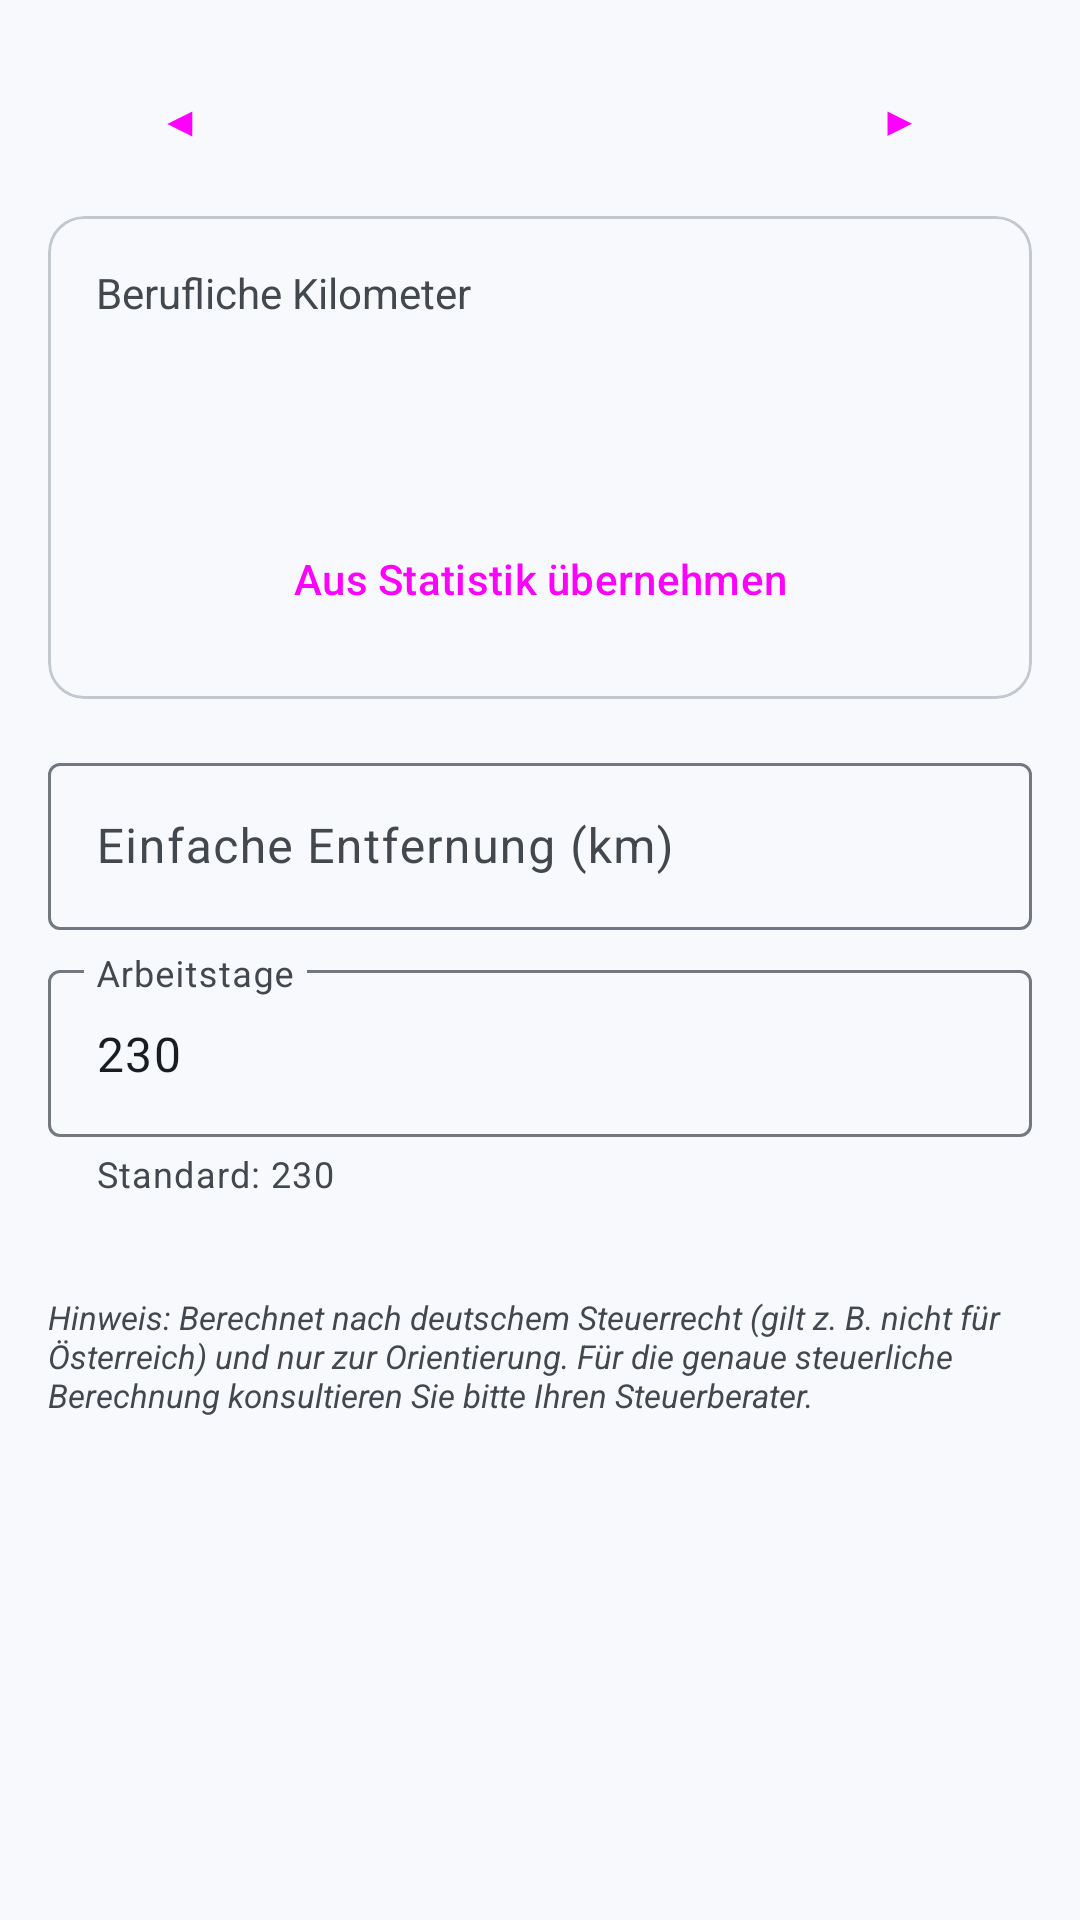

The Android layout XML behind this screen, and the referenced resources:
<!-- AndroidManifest.xml: application theme Theme.FOSStenbuch -->
<!-- res/layout/fragment_mileage.xml -->
<?xml version="1.0" encoding="utf-8"?>
<ScrollView xmlns:android="http://schemas.android.com/apk/res/android"
    xmlns:app="http://schemas.android.com/apk/res-auto"
    android:layout_width="match_parent"
    android:layout_height="match_parent">

    <LinearLayout
        android:layout_width="match_parent"
        android:layout_height="wrap_content"
        android:orientation="vertical"
        android:padding="16dp">

        <include
            android:id="@+id/year"
            layout="@layout/stats_stepper" />

        <com.google.android.material.card.MaterialCardView
            android:layout_width="match_parent"
            android:layout_height="wrap_content"
            android:layout_marginVertical="8dp">

            <LinearLayout
                android:layout_width="match_parent"
                android:layout_height="wrap_content"
                android:orientation="vertical"
                android:padding="16dp">

                <TextView
                    android:layout_width="wrap_content"
                    android:layout_height="wrap_content"
                    android:text="@string/mileage_business_km"
                    android:textColor="?attr/colorOnSurfaceVariant" />

                <TextView
                    android:id="@+id/stats_km"
                    android:layout_width="wrap_content"
                    android:layout_height="wrap_content"
                    android:textSize="24sp"
                    android:textStyle="bold" />

                <TextView
                    android:id="@+id/stats_trips"
                    android:layout_width="wrap_content"
                    android:layout_height="wrap_content"
                    android:layout_marginTop="4dp"
                    android:textColor="?attr/colorOnSurfaceVariant"
                    android:textSize="13sp" />

                
                <Button
                    android:id="@+id/use_stats"
                    style="@style/Widget.Material3.Button.OutlinedButton"
                    android:layout_width="match_parent"
                    android:layout_height="wrap_content"
                    android:layout_marginTop="8dp"
                    android:text="@string/mileage_use_stats" />
            </LinearLayout>
        </com.google.android.material.card.MaterialCardView>

        <com.google.android.material.textfield.TextInputLayout
            android:id="@+id/layout_one_way"
            android:layout_width="match_parent"
            android:layout_height="wrap_content"
            android:layout_marginTop="8dp"
            android:hint="@string/mileage_one_way_distance">

            
            <com.google.android.material.textfield.TextInputEditText
                android:id="@+id/one_way"
                android:layout_width="match_parent"
                android:layout_height="wrap_content"
                android:digits="0123456789.,"
                android:inputType="numberDecimal" />
        </com.google.android.material.textfield.TextInputLayout>

        <com.google.android.material.textfield.TextInputLayout
            android:id="@+id/layout_days"
            android:layout_width="match_parent"
            android:layout_height="wrap_content"
            android:layout_marginTop="8dp"
            android:hint="@string/mileage_working_days"
            app:helperText="@string/mileage_working_days_hint">

            <com.google.android.material.textfield.TextInputEditText
                android:id="@+id/days"
                android:layout_width="match_parent"
                android:layout_height="wrap_content"
                android:inputType="number"
                android:maxLength="3"
                android:text="230" />
        </com.google.android.material.textfield.TextInputLayout>

        <TextView
            android:id="@+id/rate_info"
            android:layout_width="match_parent"
            android:layout_height="wrap_content"
            android:layout_marginVertical="8dp"
            android:textColor="?attr/colorOnSurfaceVariant"
            android:textSize="12sp" />

        <com.google.android.material.card.MaterialCardView
            android:id="@+id/result"
            android:layout_width="match_parent"
            android:layout_height="wrap_content"
            android:layout_marginBottom="16dp"
            android:visibility="gone"
            app:strokeColor="?attr/colorPrimary"
            app:strokeWidth="2dp">

            <LinearLayout
                android:layout_width="match_parent"
                android:layout_height="wrap_content"
                android:orientation="vertical"
                android:padding="16dp">

                <TextView
                    android:layout_width="wrap_content"
                    android:layout_height="wrap_content"
                    android:text="@string/mileage_result"
                    android:textColor="?attr/colorPrimary"
                    android:textStyle="bold" />

                <TextView
                    android:id="@+id/total"
                    android:layout_width="wrap_content"
                    android:layout_height="wrap_content"
                    android:layout_marginBottom="12dp"
                    android:textColor="?attr/colorPrimary"
                    android:textSize="32sp"
                    android:textStyle="bold" />

                <TextView
                    android:id="@+id/first20"
                    android:layout_width="wrap_content"
                    android:layout_height="wrap_content" />

                <TextView
                    android:id="@+id/beyond20"
                    android:layout_width="wrap_content"
                    android:layout_height="wrap_content"
                    android:layout_marginTop="4dp" />

                <TextView
                    android:id="@+id/details"
                    android:layout_width="wrap_content"
                    android:layout_height="wrap_content"
                    android:layout_marginTop="8dp"
                    android:textColor="?attr/colorOnSurfaceVariant"
                    android:textSize="12sp" />

                <TextView
                    android:id="@+id/business_trips"
                    android:layout_width="wrap_content"
                    android:layout_height="wrap_content"
                    android:layout_marginTop="8dp"
                    android:textColor="?attr/colorOnSurfaceVariant"
                    android:textSize="12sp" />
            </LinearLayout>
        </com.google.android.material.card.MaterialCardView>

        <TextView
            android:layout_width="match_parent"
            android:layout_height="wrap_content"
            android:text="@string/mileage_disclaimer"
            android:textColor="?attr/colorOnSurfaceVariant"
            android:textSize="11sp"
            android:textStyle="italic" />
    </LinearLayout>
</ScrollView>
<!-- res/layout/stats_stepper.xml (included above) -->
<?xml version="1.0" encoding="utf-8"?>
<LinearLayout xmlns:android="http://schemas.android.com/apk/res/android"
    android:layout_width="match_parent"
    android:layout_height="wrap_content"
    android:gravity="center_vertical">

    <Button
        android:id="@+id/prev"
        style="@style/Widget.Material3.Button.TextButton"
        android:layout_width="wrap_content"
        android:layout_height="wrap_content"
        android:contentDescription="@string/cd_previous_year"
        android:text="◀" />

    <TextView
        android:id="@+id/value"
        android:layout_width="0dp"
        android:layout_height="wrap_content"
        android:layout_weight="1"
        android:gravity="center"
        android:textSize="18sp"
        android:textStyle="bold" />

    <Button
        android:id="@+id/next"
        style="@style/Widget.Material3.Button.TextButton"
        android:layout_width="wrap_content"
        android:layout_height="wrap_content"
        android:contentDescription="@string/cd_next_year"
        android:text="▶" />
</LinearLayout>
<!-- resources referenced by this layout -->
<resources>
  <string name="cd_next_year">Nächstes Jahr</string>
  <string name="cd_previous_year">Vorheriges Jahr</string>
  <string name="mileage_business_km">Berufliche Kilometer</string>
  <string name="mileage_disclaimer">Hinweis: Berechnet nach deutschem Steuerrecht (gilt z. B. nicht für Österreich) und nur zur Orientierung. Für die genaue steuerliche Berechnung konsultieren Sie bitte Ihren Steuerberater.</string>
  <string name="mileage_one_way_distance">Einfache Entfernung (km)</string>
  <string name="mileage_result">Pauschale (Orientierung)</string>
  <string name="mileage_use_stats">Aus Statistik übernehmen</string>
  <string name="mileage_working_days">Arbeitstage</string>
  <string name="mileage_working_days_hint">Standard: 230</string>
  <style name="Theme.FOSStenbuch" parent="Theme.Material3.DayNight.NoActionBar">
          <item name="colorPrimary">@color/primary</item>
          <item name="colorOnPrimary">@color/on_primary</item>
          <item name="colorPrimaryContainer">@color/primary_container</item>
          <item name="colorOnPrimaryContainer">@color/on_primary_container</item>
          <item name="colorSecondary">@color/secondary</item>
          <item name="colorOnSecondary">@color/on_secondary</item>
          <item name="colorSecondaryContainer">@color/secondary_container</item>
          <item name="colorOnSecondaryContainer">@color/on_secondary_container</item>
          <item name="colorError">@color/error</item>
          <item name="colorOnError">@color/on_error</item>
          <item name="android:colorBackground">@color/surface</item>
          <item name="colorSurface">@color/surface</item>
          <item name="colorOnSurface">@color/on_surface</item>
          <item name="colorSurfaceVariant">@color/surface_variant</item>
          <item name="colorOnSurfaceVariant">@color/on_surface_variant</item>
          <item name="colorSurfaceContainerLowest">@color/surface_lowest</item>
          <item name="colorSurfaceContainerLow">@color/surface_low</item>
          <item name="colorSurfaceContainer">@color/surface_container</item>
          <item name="colorSurfaceContainerHigh">@color/surface_high</item>
          <item name="colorSurfaceContainerHighest">@color/surface_highest</item>
          <item name="colorOutline">@color/outline</item>
          <item name="colorOutlineVariant">@color/outline_variant</item>
          
          <item name="android:statusBarColor">@color/status_bar</item>
          <item name="android:windowLightStatusBar">false</item>
          
          <item name="textInputStyle">@style/Widget.Material3.TextInputLayout.OutlinedBox</item>
      </style>
  <color name="primary">#FF022948</color>
  <color name="on_primary">#FFFFFFFF</color>
  <color name="primary_container">#FFD0E4FF</color>
  <color name="on_primary_container">#FF001D36</color>
  <color name="secondary">#FF0E8DBF</color>
  <color name="on_secondary">#FFFFFFFF</color>
  <color name="secondary_container">#FFC5E7FF</color>
  <color name="on_secondary_container">#FF001E2E</color>
  <color name="error">#FFDF283A</color>
  <color name="on_error">#FFFFFFFF</color>
  <color name="surface">#FFF8F9FC</color>
  <color name="on_surface">#FF191C20</color>
  <color name="surface_variant">#FFDFE3EB</color>
  <color name="on_surface_variant">#FF43474E</color>
  <color name="surface_lowest">#FFFFFFFF</color>
  <color name="surface_low">#FFF2F4F8</color>
  <color name="surface_container">#FFECEEF3</color>
  <color name="surface_high">#FFE6E8ED</color>
  <color name="surface_highest">#FFE0E2E7</color>
  <color name="outline">#FF73777F</color>
  <color name="outline_variant">#FFC3C7CF</color>
  <color name="status_bar">#FF022948</color>
</resources>
